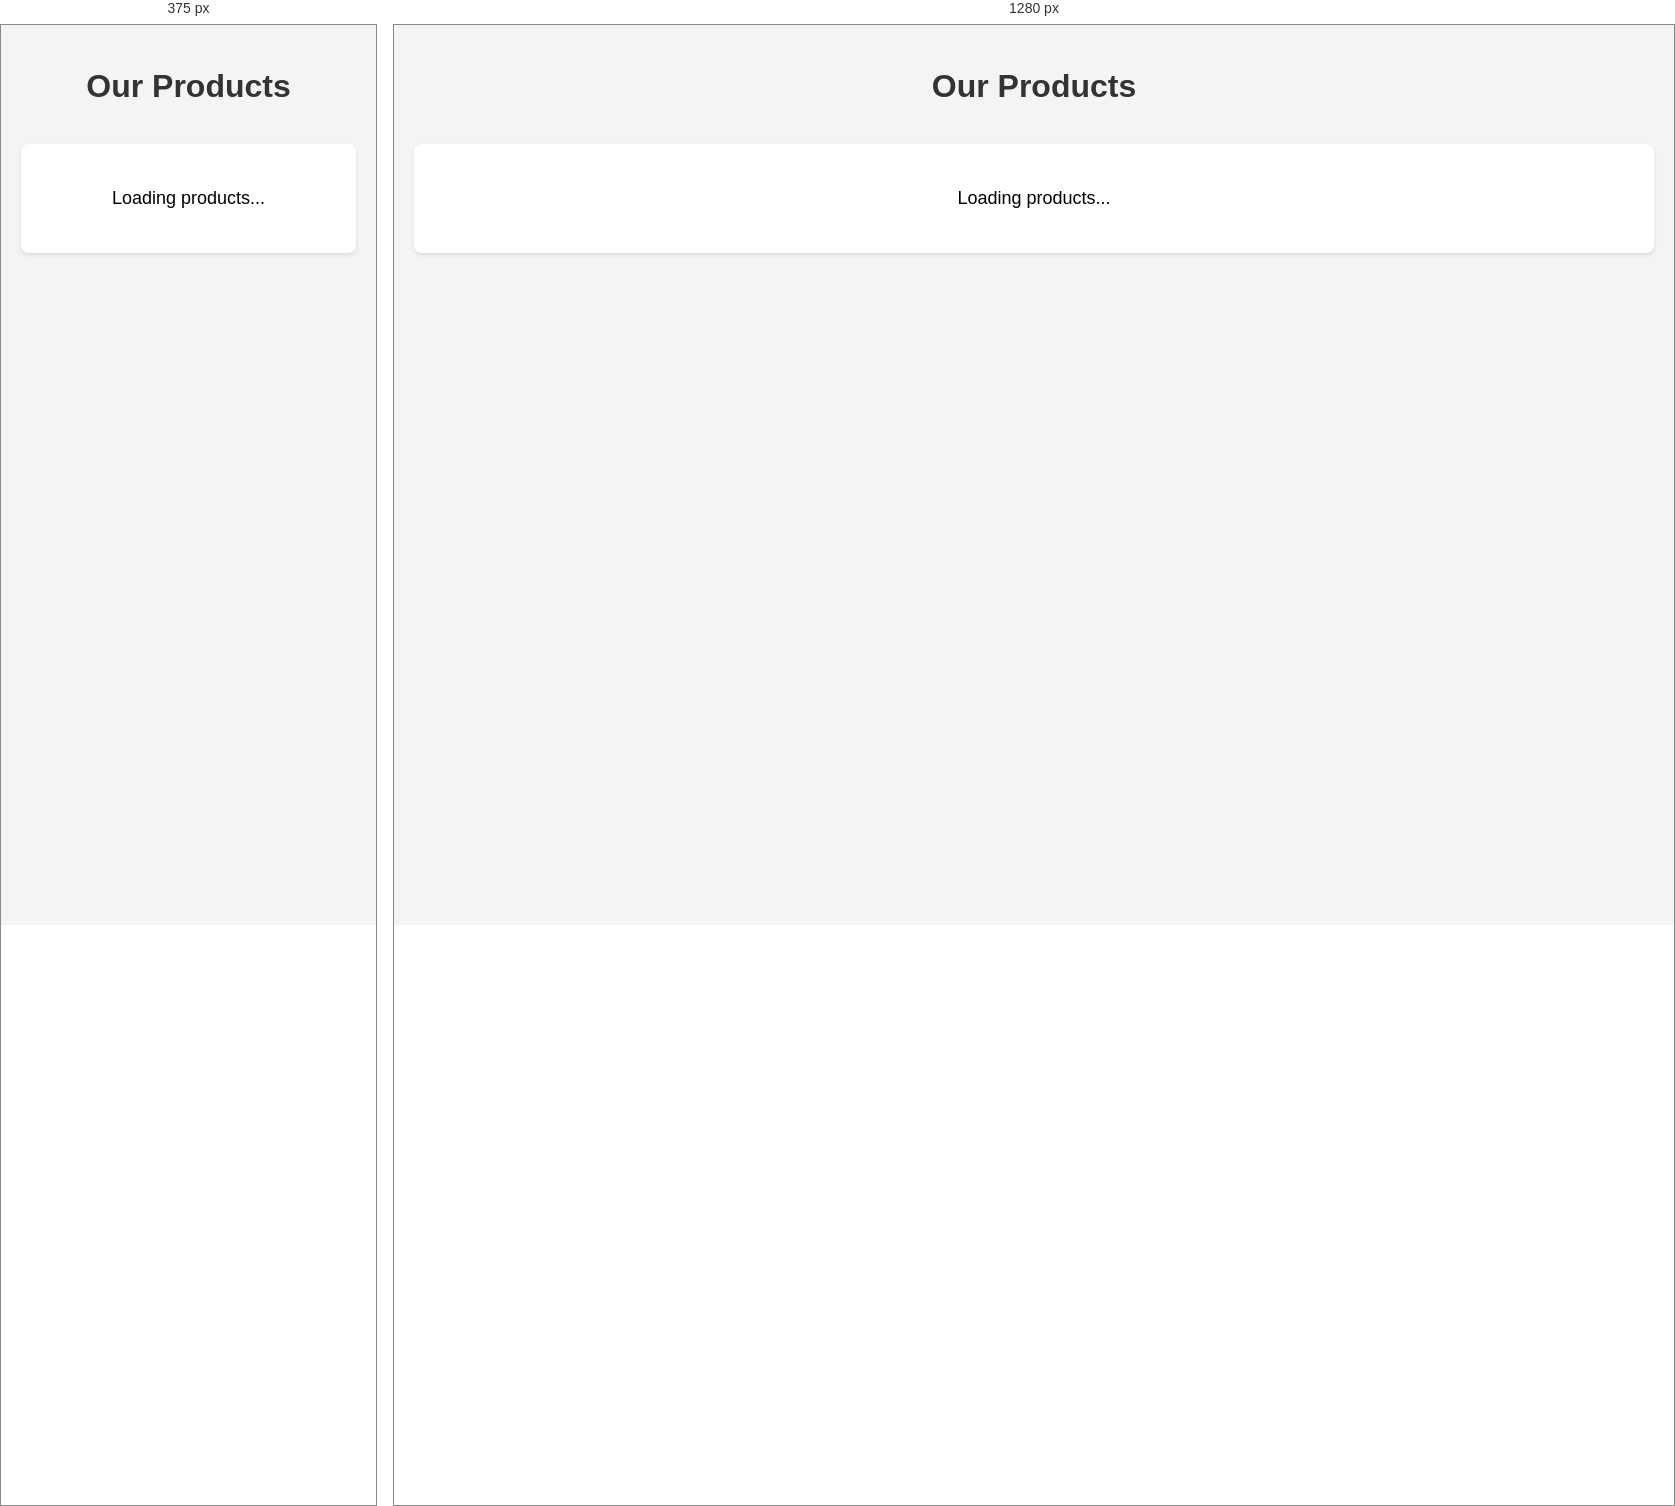
Rendered at 375 px and 1280 px, left to right.

<!-- file: index.html -->
<!DOCTYPE html>
<html lang="en">
<head>
    <meta charset="UTF-8">
    <meta name="viewport" content="width=device-width, initial-scale=1.0">
    <title>eCommerce - Products</title>
    <link rel="stylesheet" href="styles.css">
    
</head>
<body>
    <header>
        <h1>Our Products</h1>
        <div id="department-filter"></div>
    </header>
    
    <main>
        <div id="loading">Loading products...</div>
        <div id="products-grid" class="grid-container"></div>
        <div id="pagination" class="pagination"></div>
    </main>
    
    <script src="script.js"></script>
    <script>
        // Initialize the product list
        document.addEventListener('DOMContentLoaded', async () => {
            const page = new URLSearchParams(window.location.search).get('page') || 1;
            await loadProducts(page);
        });
    </script>
</body>
</html>

/* @media block from styles.css */
@media (max-width: 768px) {
    .detail-container {
        flex-direction: column;
        gap: 20px;
    }
    
    .pagination-container {
        flex-direction: column;
        gap: 10px;
    }
    
    .page-btn {
        width: 100%;
        justify-content: center;
    }
}